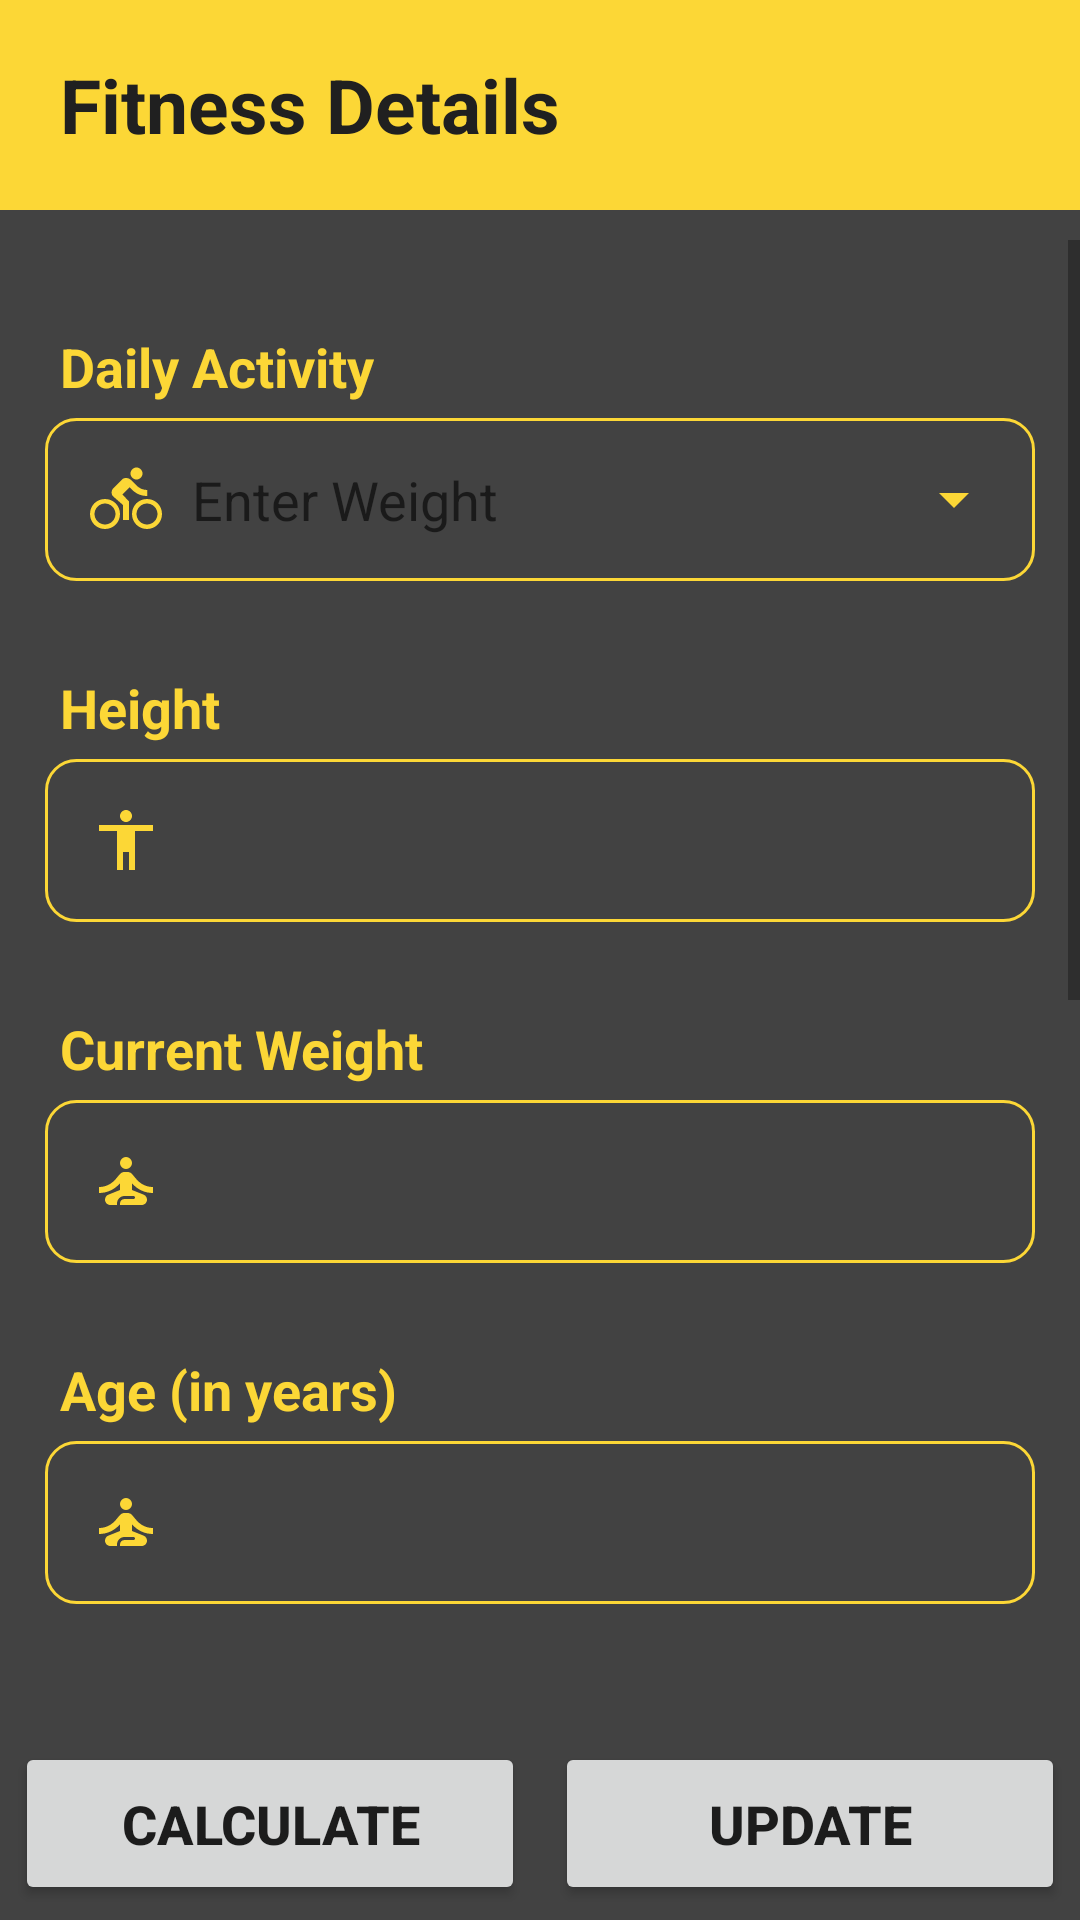

This screen was rendered from an Android layout file. Write that file and the resources it references.
<!-- AndroidManifest.xml: application theme Theme.FitnessTracker.NoActionBar -->
<!-- res/layout/activity_fitness_information.xml -->
<?xml version="1.0" encoding="utf-8"?>
<RelativeLayout xmlns:android="http://schemas.android.com/apk/res/android"
    xmlns:app="http://schemas.android.com/apk/res-auto"
    xmlns:tools="http://schemas.android.com/tools"
    android:layout_width="match_parent"
    android:layout_height="match_parent"
    tools:context=".FitnessInformation"
    android:background="@color/black1">

    <RelativeLayout
        android:id="@+id/header_title"
        android:layout_width="match_parent"
        android:layout_height="70dp"
        android:background="@color/yellow">

        <ImageButton
            android:id="@+id/backbtn"
            android:layout_width="wrap_content"
            android:layout_height="wrap_content"
            android:background="@drawable/ic_baseline_arrow_back_ios_24"
            android:layout_margin="10dp"
            android:layout_centerVertical="true"/>

        <TextView
            android:layout_width="match_parent"
            android:layout_height="wrap_content"
            android:text="Fitness Details"
            android:layout_toEndOf="@id/backbtn"
            android:textSize="25dp"
            android:textColor="@color/black2"
            android:textStyle="bold"
            android:layout_centerVertical="true" />


    </RelativeLayout>

    <ScrollView
        android:layout_width="match_parent"
        android:layout_height="wrap_content"
        android:layout_below="@+id/header_title"
        android:layout_marginTop="10dp"
        android:layout_marginBottom="80dp">

        <LinearLayout
            android:layout_width="match_parent"
            android:layout_height="match_parent"
            android:orientation="vertical"
            android:layout_marginLeft="15dp"
            android:layout_marginRight="15dp"
            android:layout_marginBottom="60dp">

            <TextView
                android:layout_width="wrap_content"
                android:layout_height="wrap_content"
                android:text="Daily Activity"
                android:padding="5dp"
                android:textColor="@color/yellow"
                android:textStyle="bold"
                android:textSize="18dp"
                android:layout_marginTop="25dp"/>

            <EditText
                android:id="@+id/activityet"
                android:layout_width="match_parent"
                android:layout_height="wrap_content"
                android:padding="15dp"
                android:hint="Enter Weight"
                android:singleLine="true"
                android:background="@drawable/textbox_rect"
                android:drawableStart="@drawable/ic_baseline_directions_bike_24"
                android:drawablePadding="10dp"
                android:drawableEnd="@drawable/ic_baseline_arrow_drop_down_24"
                android:textColor="@color/white"/>

            <TextView
                android:layout_width="wrap_content"
                android:layout_height="wrap_content"
                android:text="Height"
                android:layout_marginTop="25dp"
                android:padding="5dp"
                android:textColor="@color/yellow"
                android:textStyle="bold"
                android:textSize="18dp"/>

            <EditText
                android:id="@+id/heightet"
                android:layout_width="match_parent"
                android:layout_height="wrap_content"
                android:padding="15dp"
                android:singleLine="true"
                android:background="@drawable/textbox_rect"
                android:drawableStart="@drawable/ic_baseline_accessibility_24"
                android:drawablePadding="10dp"/>

            <TextView
                android:layout_width="wrap_content"
                android:layout_height="wrap_content"
                android:text="Current Weight"
                android:padding="5dp"
                android:textColor="@color/yellow"
                android:textStyle="bold"
                android:textSize="18dp"
                android:layout_marginTop="25dp"/>

            <EditText
                android:id="@+id/weightet"
                android:layout_width="match_parent"
                android:layout_height="wrap_content"
                android:padding="15dp"
                android:singleLine="true"
                android:background="@drawable/textbox_rect"
                android:drawableStart="@drawable/ic_baseline_self_improvement_24"
                android:drawablePadding="10dp"/>

            <TextView
                android:layout_width="wrap_content"
                android:layout_height="wrap_content"
                android:text="Age (in years)"
                android:padding="5dp"
                android:textColor="@color/yellow"
                android:textStyle="bold"
                android:textSize="18dp"
                android:layout_marginTop="25dp"/>

            <EditText
                android:id="@+id/ageet"
                android:layout_width="match_parent"
                android:layout_height="wrap_content"
                android:padding="15dp"
                android:singleLine="true"
                android:background="@drawable/textbox_rect"
                android:drawableStart="@drawable/ic_baseline_self_improvement_24"
                android:drawablePadding="10dp"/>

            <TextView
                android:id="@+id/bmi"
                android:layout_width="wrap_content"
                android:layout_height="wrap_content"
                android:text="BMI"
                android:padding="5dp"
                android:layout_marginTop="25dp"
                android:textColor="@color/yellow"
                android:textStyle="bold"
                android:textSize="18dp"/>

            <EditText
                android:id="@+id/bmiet"
                android:singleLine="true"
                android:layout_width="match_parent"
                android:layout_height="wrap_content"
                android:padding="15dp"
                android:drawableStart="@drawable/ic_baseline_linear_scale_24"
                android:drawablePadding="10dp"
                android:background="@drawable/textbox_rect"
                android:inputType="none"
                android:enabled="false"/>

            <TextView
                android:id="@+id/bmr"
                android:layout_width="wrap_content"
                android:layout_height="wrap_content"
                android:text="BMR"
                android:padding="5dp"
                android:layout_marginTop="25dp"
                android:textColor="@color/yellow"
                android:textStyle="bold"
                android:textSize="18dp"/>

            <EditText
                android:id="@+id/bmret"
                android:singleLine="true"
                android:layout_width="match_parent"
                android:layout_height="wrap_content"
                android:padding="15dp"
                android:drawableStart="@drawable/ic_baseline_linear_scale_24"
                android:drawablePadding="10dp"
                android:background="@drawable/textbox_rect"
                android:inputType="none"
                android:enabled="false"/>


            <TextView
                android:id="@+id/amr"
                android:layout_width="wrap_content"
                android:layout_height="wrap_content"
                android:text="Active Metabolic Rate "
                android:padding="5dp"
                android:layout_marginTop="25dp"
                android:textColor="@color/yellow"
                android:textStyle="bold"
                android:textSize="18dp"/>

            <EditText
                android:id="@+id/amret"
                android:singleLine="true"
                android:layout_width="match_parent"
                android:layout_height="wrap_content"
                android:padding="15dp"
                android:drawableStart="@drawable/ic_baseline_linear_scale_24"
                android:drawablePadding="10dp"
                android:background="@drawable/textbox_rect"
                android:inputType="none"
                android:enabled="false"/>


            <TextView
                android:id="@+id/fat"
                android:layout_width="wrap_content"
                android:layout_height="wrap_content"
                android:text="Body Fat Percent"
                android:padding="5dp"
                android:layout_marginTop="25dp"
                android:textColor="@color/yellow"
                android:textStyle="bold"
                android:textSize="18dp"/>

            <EditText
                android:id="@+id/fatpercentet"
                android:singleLine="true"
                android:layout_width="match_parent"
                android:layout_height="wrap_content"
                android:padding="15dp"
                android:drawableStart="@drawable/ic_baseline_linear_scale_24"
                android:drawablePadding="10dp"
                android:background="@drawable/textbox_rect"
                android:inputType="none"
                android:enabled="false"/>
        </LinearLayout>

    </ScrollView>

    <LinearLayout
        android:layout_width="match_parent"
        android:layout_height="wrap_content"
        android:layout_alignParentBottom="true"
        android:orientation="horizontal"
        android:weightSum="2">

        <Button
            android:id="@+id/calculatebtn"
            android:layout_width="0dp"
            android:layout_height="wrap_content"
            android:layout_weight="1"
            android:text="Calculate"
            android:layout_margin="5dp"
            android:padding="15dp"
            android:textStyle="bold"
            android:textSize="18dp"/>

        <Button
            android:id="@+id/updatebtn"
            android:layout_width="0dp"
            android:layout_height="wrap_content"
            android:layout_weight="1"
            android:text="Update"
            android:layout_margin="5dp"
            android:padding="15dp"
            android:textStyle="bold"
            android:textSize="18dp"/>




    </LinearLayout>

</RelativeLayout>
<!-- resources referenced by this layout -->
<resources>
  <color name="black1">#424242</color>
  <color name="black2">#202020</color>
  <color name="white">#FFFFFFFF</color>
  <color name="yellow">#FCD736</color>
  <!-- drawable ic_baseline_accessibility_24 (drawable) -->
  <vector android:height="24dp" android:tint="#FCD736"
      android:viewportHeight="24" android:viewportWidth="24"
      android:width="24dp" xmlns:android="http://schemas.android.com/apk/res/android">
      <path android:fillColor="@android:color/white" android:pathData="M12,2c1.1,0 2,0.9 2,2s-0.9,2 -2,2 -2,-0.9 -2,-2 0.9,-2 2,-2zM21,9h-6v13h-2v-6h-2v6L9,22L9,9L3,9L3,7h18v2z"/>
  </vector>
  <!-- drawable ic_baseline_arrow_drop_down_24 (drawable) -->
  <vector android:height="24dp" android:tint="#FCD736"
      android:viewportHeight="24" android:viewportWidth="24"
      android:width="24dp" xmlns:android="http://schemas.android.com/apk/res/android">
      <path android:fillColor="@android:color/white" android:pathData="M7,10l5,5 5,-5z"/>
  </vector>
  <!-- drawable ic_baseline_directions_bike_24 (drawable) -->
  <vector android:height="24dp" android:tint="#FCD736"
      android:viewportHeight="24" android:viewportWidth="24"
      android:width="24dp" xmlns:android="http://schemas.android.com/apk/res/android">
      <path android:fillColor="@android:color/white" android:pathData="M15.5,5.5c1.1,0 2,-0.9 2,-2s-0.9,-2 -2,-2 -2,0.9 -2,2 0.9,2 2,2zM5,12c-2.8,0 -5,2.2 -5,5s2.2,5 5,5 5,-2.2 5,-5 -2.2,-5 -5,-5zM5,20.5c-1.9,0 -3.5,-1.6 -3.5,-3.5s1.6,-3.5 3.5,-3.5 3.5,1.6 3.5,3.5 -1.6,3.5 -3.5,3.5zM10.8,10.5l2.4,-2.4 0.8,0.8c1.3,1.3 3,2.1 5.1,2.1L19.1,9c-1.5,0 -2.7,-0.6 -3.6,-1.5l-1.9,-1.9c-0.5,-0.4 -1,-0.6 -1.6,-0.6s-1.1,0.2 -1.4,0.6L7.8,8.4c-0.4,0.4 -0.6,0.9 -0.6,1.4 0,0.6 0.2,1.1 0.6,1.4L11,14v5h2v-6.2l-2.2,-2.3zM19,12c-2.8,0 -5,2.2 -5,5s2.2,5 5,5 5,-2.2 5,-5 -2.2,-5 -5,-5zM19,20.5c-1.9,0 -3.5,-1.6 -3.5,-3.5s1.6,-3.5 3.5,-3.5 3.5,1.6 3.5,3.5 -1.6,3.5 -3.5,3.5z"/>
  </vector>
  <!-- drawable ic_baseline_linear_scale_24 (drawable) -->
  <vector android:height="24dp" android:tint="#FCD736"
      android:viewportHeight="24" android:viewportWidth="24"
      android:width="24dp" xmlns:android="http://schemas.android.com/apk/res/android">
      <path android:fillColor="@android:color/white" android:pathData="M19.5,9.5c-1.03,0 -1.9,0.62 -2.29,1.5h-2.92C13.9,10.12 13.03,9.5 12,9.5s-1.9,0.62 -2.29,1.5H6.79C6.4,10.12 5.53,9.5 4.5,9.5C3.12,9.5 2,10.62 2,12s1.12,2.5 2.5,2.5c1.03,0 1.9,-0.62 2.29,-1.5h2.92c0.39,0.88 1.26,1.5 2.29,1.5s1.9,-0.62 2.29,-1.5h2.92c0.39,0.88 1.26,1.5 2.29,1.5c1.38,0 2.5,-1.12 2.5,-2.5S20.88,9.5 19.5,9.5z"/>
  </vector>
  <!-- drawable ic_baseline_self_improvement_24 (drawable) -->
  <vector android:height="24dp" android:tint="#FCD736"
      android:viewportHeight="24" android:viewportWidth="24"
      android:width="24dp" xmlns:android="http://schemas.android.com/apk/res/android">
      <path android:fillColor="@android:color/white" android:pathData="M12,6m-2,0a2,2 0,1 1,4 0a2,2 0,1 1,-4 0"/>
      <path android:fillColor="@android:color/white" android:pathData="M21,16v-2c-2.24,0 -4.16,-0.96 -5.6,-2.68l-1.34,-1.6C13.68,9.26 13.12,9 12.53,9h-1.05c-0.59,0 -1.15,0.26 -1.53,0.72l-1.34,1.6C7.16,13.04 5.24,14 3,14v2c2.77,0 5.19,-1.17 7,-3.25V15l-3.88,1.55C5.45,16.82 5,17.48 5,18.21C5,19.2 5.8,20 6.79,20H9v-0.5c0,-1.38 1.12,-2.5 2.5,-2.5h3c0.28,0 0.5,0.22 0.5,0.5S14.78,18 14.5,18h-3c-0.83,0 -1.5,0.67 -1.5,1.5V20h7.21C18.2,20 19,19.2 19,18.21c0,-0.73 -0.45,-1.39 -1.12,-1.66L14,15v-2.25C15.81,14.83 18.23,16 21,16z"/>
  </vector>
  <!-- drawable textbox_rect (drawable) -->
  <?xml version="1.0" encoding="utf-8"?>
  <shape xmlns:android="http://schemas.android.com/apk/res/android" android:shape="rectangle">
  
      <stroke android:width="1dp" android:color="@color/yellow"/>
      <corners android:radius="10dp"/>
  
  </shape>
  <style name="Theme.FitnessTracker.NoActionBar">
          <item name="windowActionBar">false</item>
          <item name="windowNoTitle">true</item>
      </style>
</resources>
